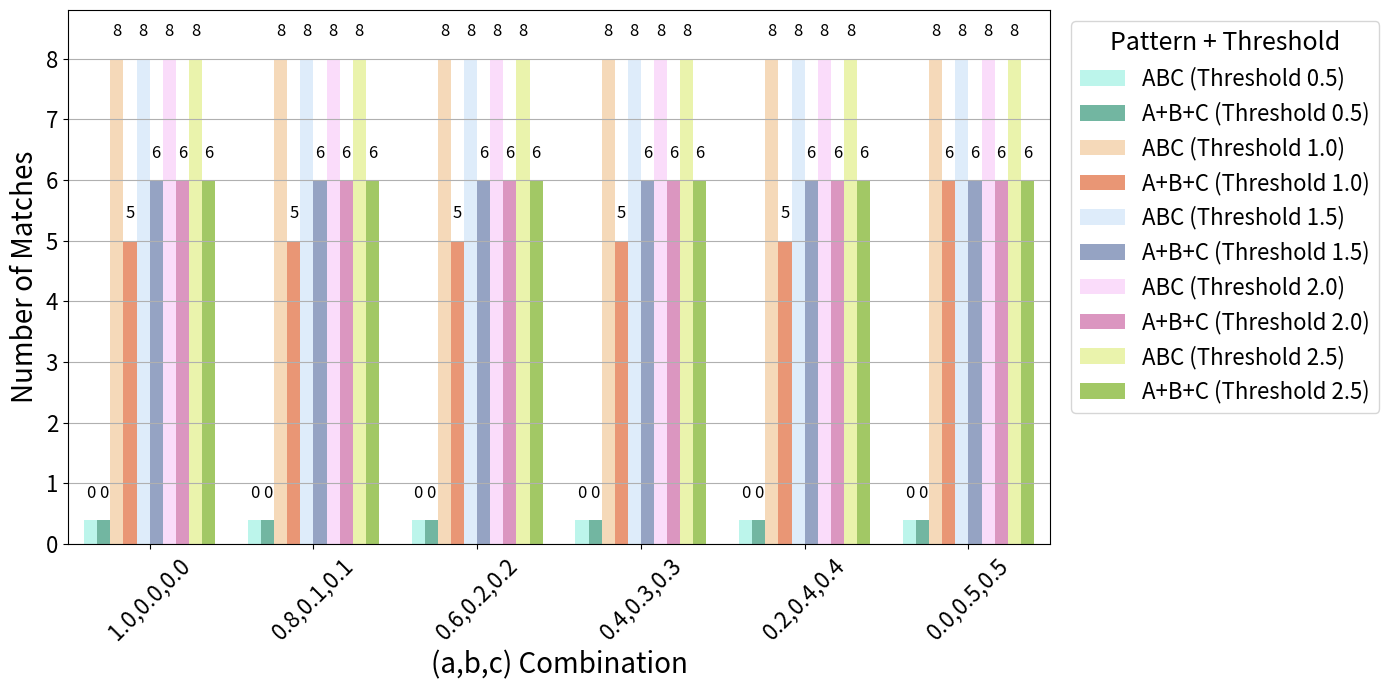

The script that saved this image:
import pandas as pd
import matplotlib.pyplot as plt
import seaborn as sns

data = {
    "ABC": [
        (2.5, "1.0,0.0,0.0", 100, 100),
        (2.5, "0.8,0.1,0.1", 100, 100),
        (2.5, "0.6,0.2,0.2", 100, 100),
        (2.5, "0.4,0.3,0.3", 100, 100),
        (2.5, "0.2,0.4,0.4", 100, 100),
        (2.5, "0.0,0.5,0.5", 100, 100),
        # ==============================
        (0.5, "1.0,0.0,0.0", 0, 0),
        (0.5, "0.8,0.1,0.1", 0, 0),
        (0.5, "0.6,0.2,0.2", 0, 0),
        (0.5, "0.4,0.3,0.3", 0, 0),
        (0.5, "0.2,0.4,0.4", 0, 0),
        (0.5, "0.0,0.5,0.5", 0, 0),
        # ===============================
        (1.0, "1.0,0.0,0.0", 100, 100),
        (1.0, "0.8,0.1,0.1", 100, 100),
        (1.0, "0.6,0.2,0.2", 100, 100),
        (1.0, "0.4,0.3,0.3", 100, 100),
        (1.0, "0.2,0.4,0.4", 100, 100),
        (1.0, "0.0,0.5,0.5", 100, 100),
        # ===============================
        (1.5, "1.0,0.0,0.0", 100, 100),
        (1.5, "0.8,0.1,0.1", 100, 100),
        (1.5, "0.6,0.2,0.2", 100, 100),
        (1.5, "0.4,0.3,0.3", 100, 100),
        (1.5, "0.2,0.4,0.4", 100, 100),
        (1.5, "0.0,0.5,0.5", 100, 100),
        # ==============================
        (2.0, "1.0,0.0,0.0", 100, 100),
        (2.0, "0.8,0.1,0.1", 100, 100),
        (2.0, "0.6,0.2,0.2", 100, 100),
        (2.0, "0.4,0.3,0.3", 100, 100),
        (2.0, "0.2,0.4,0.4", 100, 100),
        (2.0, "0.0,0.5,0.5", 100, 100),
    ],
    "A+B+C": [
        (2.5, "1.0,0.0,0.0", 100, 100),
        (2.5, "0.8,0.1,0.1", 100, 100),
        (2.5, "0.6,0.2,0.2", 100, 100),
        (2.5, "0.4,0.3,0.3", 100, 100),
        (2.5, "0.2,0.4,0.4", 100, 100),
        (2.5, "0.0,0.5,0.5", 100, 100),
        # =============================
        (0.5, "1.0,0.0,0.0", 0, 0),
        (0.5, "0.8,0.1,0.1", 0, 0),
        (0.5, "0.6,0.2,0.2", 0, 0),
        (0.5, "0.4,0.3,0.3", 0, 0),
        (0.5, "0.2,0.4,0.4", 0, 0),
        (0.5, "0.0,0.5,0.5", 0, 0),
        # ==============================
        (1.0, "1.0,0.0,0.0", 100, 83.33),
        (1.0, "0.8,0.1,0.1", 100, 83.33),
        (1.0, "0.6,0.2,0.2", 100, 83.33),
        (1.0, "0.4,0.3,0.3", 100, 83.33),
        (1.0, "0.2,0.4,0.4", 100, 83.33),
        (1.0, "0.0,0.5,0.5", 100, 100),
        # ==============================
        (1.5, "1.0,0.0,0.0", 100, 100),
        (1.5, "0.8,0.1,0.1", 100, 100),
        (1.5, "0.6,0.2,0.2", 100, 100),
        (1.5, "0.4,0.3,0.3", 100, 100),
        (1.5, "0.2,0.4,0.4", 100, 100),
        (1.5, "0.0,0.5,0.5", 100, 100),
        # ==============================
        (2.0, "1.0,0.0,0.0", 100, 100),
        (2.0, "0.8,0.1,0.1", 100, 100),
        (2.0, "0.6,0.2,0.2", 100, 100),
        (2.0, "0.4,0.3,0.3", 100, 100),
        (2.0, "0.2,0.4,0.4", 100, 100),
        (2.0, "0.0,0.5,0.5", 100, 100),
    ]
}

datamatches = {
    "ABC": [
        (2.5, "1.0,0.0,0.0", 8), (2.5, "0.8,0.1,0.1", 8), (2.5, "0.6,0.2,0.2", 8),
        (2.5, "0.4,0.3,0.3", 8), (2.5, "0.2,0.4,0.4", 8), (2.5, "0.0,0.5,0.5", 8),

        (0.5, "1.0,0.0,0.0", 0), (0.5, "0.8,0.1,0.1", 0), (0.5, "0.6,0.2,0.2", 0),
        (0.5, "0.4,0.3,0.3", 0), (0.5, "0.2,0.4,0.4", 0), (0.5, "0.0,0.5,0.5", 0),

        (1.0, "1.0,0.0,0.0", 8), (1.0, "0.8,0.1,0.1", 8), (1.0, "0.6,0.2,0.2", 8),
        (1.0, "0.4,0.3,0.3", 8), (1.0, "0.2,0.4,0.4", 8), (1.0, "0.0,0.5,0.5", 8),

        (1.5, "1.0,0.0,0.0", 8), (1.5, "0.8,0.1,0.1", 8), (1.5, "0.6,0.2,0.2", 8),
        (1.5, "0.4,0.3,0.3", 8), (1.5, "0.2,0.4,0.4", 8), (1.5, "0.0,0.5,0.5", 8),

        (2.0, "1.0,0.0,0.0", 8), (2.0, "0.8,0.1,0.1", 8), (2.0, "0.6,0.2,0.2", 8),
        (2.0, "0.4,0.3,0.3", 8), (2.0, "0.2,0.4,0.4", 8), (2.0, "0.0,0.5,0.5", 8),
    ],
    "A+B+C": [
        (2.5, "1.0,0.0,0.0", 6), (2.5, "0.8,0.1,0.1", 6), (2.5, "0.6,0.2,0.2", 6),
        (2.5, "0.4,0.3,0.3", 6), (2.5, "0.2,0.4,0.4", 6), (2.5, "0.0,0.5,0.5", 6),

        (0.5, "1.0,0.0,0.0", 0), (0.5, "0.8,0.1,0.1", 0), (0.5, "0.6,0.2,0.2", 0),
        (0.5, "0.4,0.3,0.3", 0), (0.5, "0.2,0.4,0.4", 0), (0.5, "0.0,0.5,0.5", 0),

        (1.0, "1.0,0.0,0.0", 5), (1.0, "0.8,0.1,0.1", 5), (1.0, "0.6,0.2,0.2", 5),
        (1.0, "0.4,0.3,0.3", 5), (1.0, "0.2,0.4,0.4", 5), (1.0, "0.0,0.5,0.5", 6),

        (1.5, "1.0,0.0,0.0", 6), (1.5, "0.8,0.1,0.1", 6), (1.5, "0.6,0.2,0.2", 6),
        (1.5, "0.4,0.3,0.3", 6), (1.5, "0.2,0.4,0.4", 6), (1.5, "0.0,0.5,0.5", 6),

        (2.0, "1.0,0.0,0.0", 6), (2.0, "0.8,0.1,0.1", 6), (2.0, "0.6,0.2,0.2", 6),
        (2.0, "0.4,0.3,0.3", 6), (2.0, "0.2,0.4,0.4", 6), (2.0, "0.0,0.5,0.5", 6),
    ]
}

# === Flatten to DataFrame ===
rows = []
for method, entries in datamatches.items():
    for threshold, factors, matches in entries:
        plot_val = matches if matches > 0 else 0.4
        rows.append((method, threshold, factors, matches, plot_val))

df = pd.DataFrame(rows, columns=["Pattern", "Threshold", "Factors", "Matches", "PlotValue"])

# === Construct hue key and desired order ===
df["Hue"] = df.apply(lambda row: f"{row['Pattern']} (Threshold {row['Threshold']})", axis=1)

# Create alternating hue order: ABC first, then A+B+C per threshold
thresholds = sorted(df["Threshold"].unique())
methods = ["ABC", "A+B+C"]
hue_order = [f"{m} (Threshold {t})" for t in thresholds for m in methods]  # alternating pattern

# === Color mapping with light/dark pairing ===
base_colors = sns.color_palette("Set2", n_colors=len(thresholds))
palette = {}
for i, t in enumerate(thresholds):
    base = base_colors[i]
    palette[f"ABC (Threshold {t})"] = tuple(min(1, c + 0.3) for c in base)  # lighter
    palette[f"A+B+C (Threshold {t})"] = base  # darker

# === Plot ===
plt.figure(figsize=(14, 7))

barplot = sns.barplot(
    data=df,
    x="Factors", y="PlotValue",
    hue="Hue",
    hue_order=hue_order,
    palette=palette,
    errorbar=None,
    estimator=lambda x: x.iloc[0],
    dodge=True
)

# plt.title("Number of Matches per (a,b,c) Combination by Threshold and Pattern (STNM)")
plt.xlabel("(a,b,c) Combination", fontsize=20)
plt.ylabel("Number of Matches", fontsize=20)
plt.xticks(rotation=45, fontsize=16)
plt.yticks(fontsize=16)
plt.grid(True, axis='y')
plt.ylim(0, df["Matches"].max() + 0.8)

# === Annotations ===
for container in barplot.containers:
    for bar in container:
        val = bar.get_height()
        label = 0 if val <= 0.5 else int(round(val))
        barplot.annotate(
            str(label),
            xy=(bar.get_x() + bar.get_width() / 2, val + 0.3),
            ha='center', va='bottom', fontsize=12
        )

# Use new legend order
barplot.legend(title="Pattern + Threshold",title_fontsize=18, bbox_to_anchor=(1.01, 1), loc='upper left', fontsize=16)
plt.tight_layout()
plt.savefig("exp1b-stnm-combined.png")
